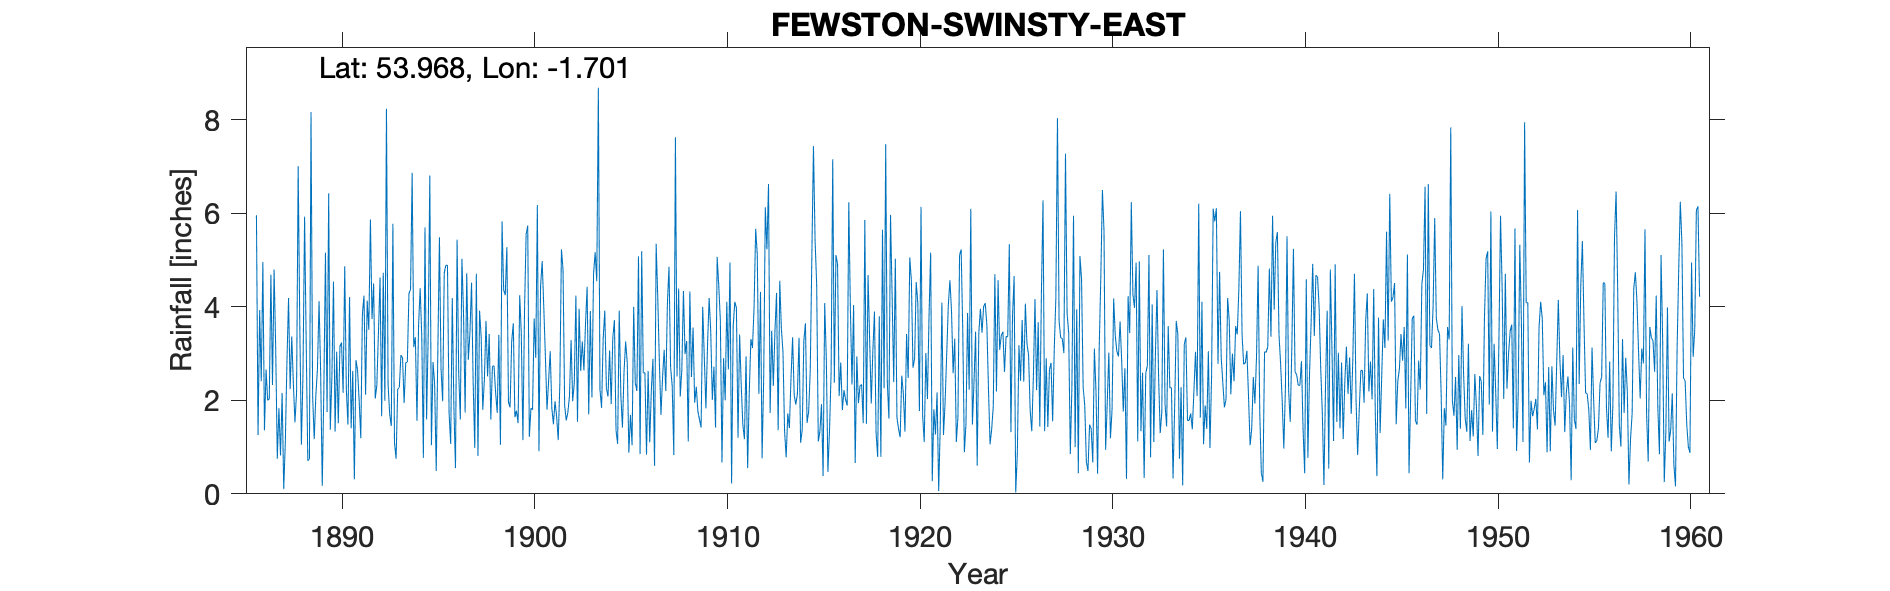

The table this chart was drawn from, first rows:
FEWSTON, SWINSTY EAST, , , , , , , , , , , , , , , , , , , , , , , 
Grid ref, SE197525, Long, -1.701, Lat, 53.97, Elevation, 460, ft, , , , , , , , , , , , , , , 
Station no, 3330, , , , , , , , , , , , , , , , , , , , , , 
, 1880, 1881, 1882, 1883, 1884, 1885, 1886, 1887, 1888, 1889, 1890, 1891, 1892, 1893, 1894, 1895, 1896, 1897, 1898, 1899, 1900, 1901, 1902
January, , , , , , , 5.96, 3.1, 1.53, 1.17, 4.54, 2.63, 3.74, 1.45, 4.38, 6.81, 1.74, 2.87, 2.51, 5.28, 5.55, 2.94, 1.89
February, , , , , , , 1.26, 0.75, 2.17, 2.1, 1.33, 0.31, 4.5, 5.78, 6.87, 1.04, 1.07, 3.45, 3.42, 1.96, 5.74, 1.8, 1.57
March, , , , , , , 3.93, 1.83, 7.01, 2.67, 3.04, 2.86, 2.04, 1.09, 3.14, 2.82, 4.19, 4.52, 1.59, 1.85, 1.22, 2.41, 1.74
April, , , , , , , 2.41, 0.82, 3.61, 4.12, 1.51, 2.64, 2.32, 0.75, 3.35, 2.35, 1.85, 2.38, 2.73, 3.26, 1.83, 3.05, 2.09
May, , , , , , , 4.96, 2.16, 1.05, 2.6, 3.15, 1.99, 3.44, 2.24, 1.56, 0.49, 0.55, 0.98, 2.74, 3.65, 1.8, 1.84, 3.29
June, , , , , , , 1.36, 0.1, 2.57, 0.17, 3.24, 1.19, 4.63, 2.28, 3.61, 3.05, 5.44, 4.71, 2.16, 1.64, 3.75, 1.49, 1.98
July, , , , , , , 2.66, 1.11, 5.93, 2.23, 2.16, 3.84, 1.66, 2.97, 4.4, 5.49, 2.59, 0.81, 1.73, 1.78, 2.91, 1.98, 2.37
August, , , , , , , 2, 2.82, 3.22, 5.16, 4.87, 4.24, 4.73, 2.91, 3.35, 2.67, 1.59, 3.92, 3.4, 1.51, 6.18, 1.65, 4.24
September, , , , , , , 2.03, 4.19, 0.71, 1.75, 2.24, 2.12, 1.99, 1.94, 0.77, 1.98, 5.03, 3.35, 1.05, 4.25, 0.91, 1.15, 1.54
October, , , , , , , 4.69, 2.24, 0.74, 6.43, 1.48, 4.13, 8.24, 2.81, 5.7, 4.73, 3.87, 1.8, 5.83, 3.42, 4.44, 2.35, 3.96
November, , , , , , , 2.33, 3.37, 8.17, 1.37, 4.21, 3.51, 2.34, 2.82, 1.59, 4.89, 1.74, 2.44, 4.36, 1.15, 4.98, 5.23, 2.63
December, , , , , , , 4.8, 2.36, 2.09, 2.5, 1.4, 5.87, 1.71, 4.28, 3.39, 4.89, 4.72, 3.7, 4.25, 3.92, 3.99, 4.79, 3.26
Total, , , , , , , 38.39, 24.85, 38.8, 32.27, 33.17, 35.33, 41.34, 31.32, 42.11, 41.21, 34.38, 34.93, 35.77, 33.67, 43.3, 30.68, 30.56
